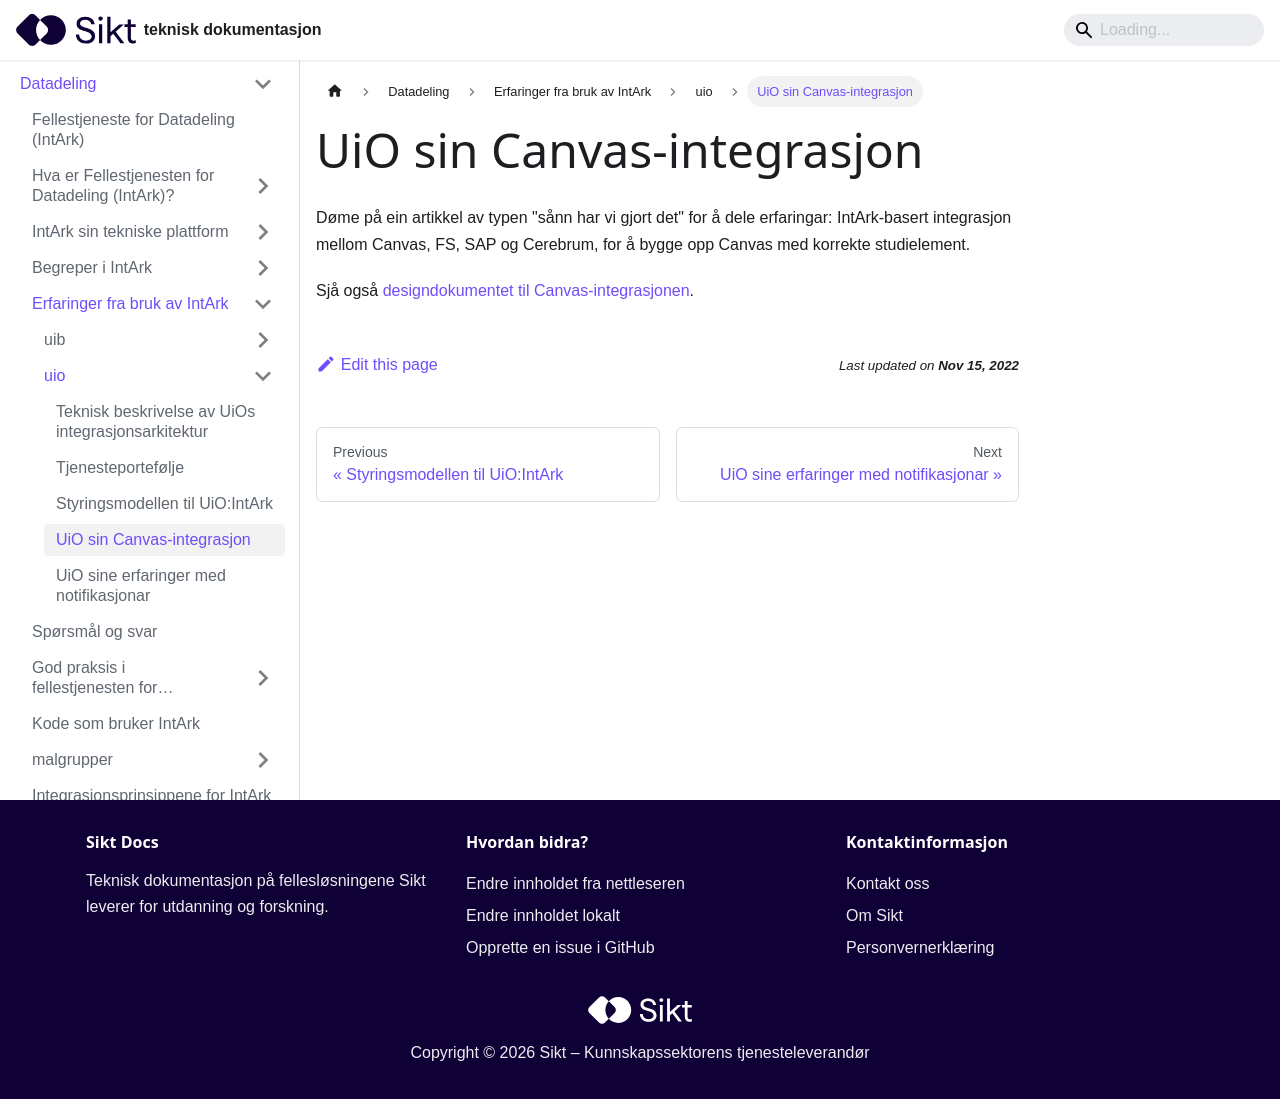

repository: sikt-no/docs · page: docs/datadeling/erfaringer/uio/uio-canvas/index.html · generator: docusaurus

---
description:
  "D\xF8me p\xE5 ein artikkel av typen \"s\xE5nn har vi gjort det\" for\
  \ \xE5 dele erfaringar: IntArk-basert integrasjon mellom Canvas, FS, SAP og Cerebrum,\
  \ for \xE5 bygge opp Canvas med korrekte studielement."
title: UiO sin Canvas-integrasjon
---

# UiO sin Canvas-integrasjon

Døme på ein artikkel av typen "sånn har vi gjort det" for å dele erfaringar: IntArk-basert integrasjon mellom Canvas, FS, SAP og Cerebrum, for å bygge opp Canvas med korrekte studielement.

Sjå også [designdokumentet til Canvas-integrasjonen](https://www.usit.uio.no/om/organisasjon/bnt/usitint/faglig/designdokumenter/designdokument-canvas-ms.html).
